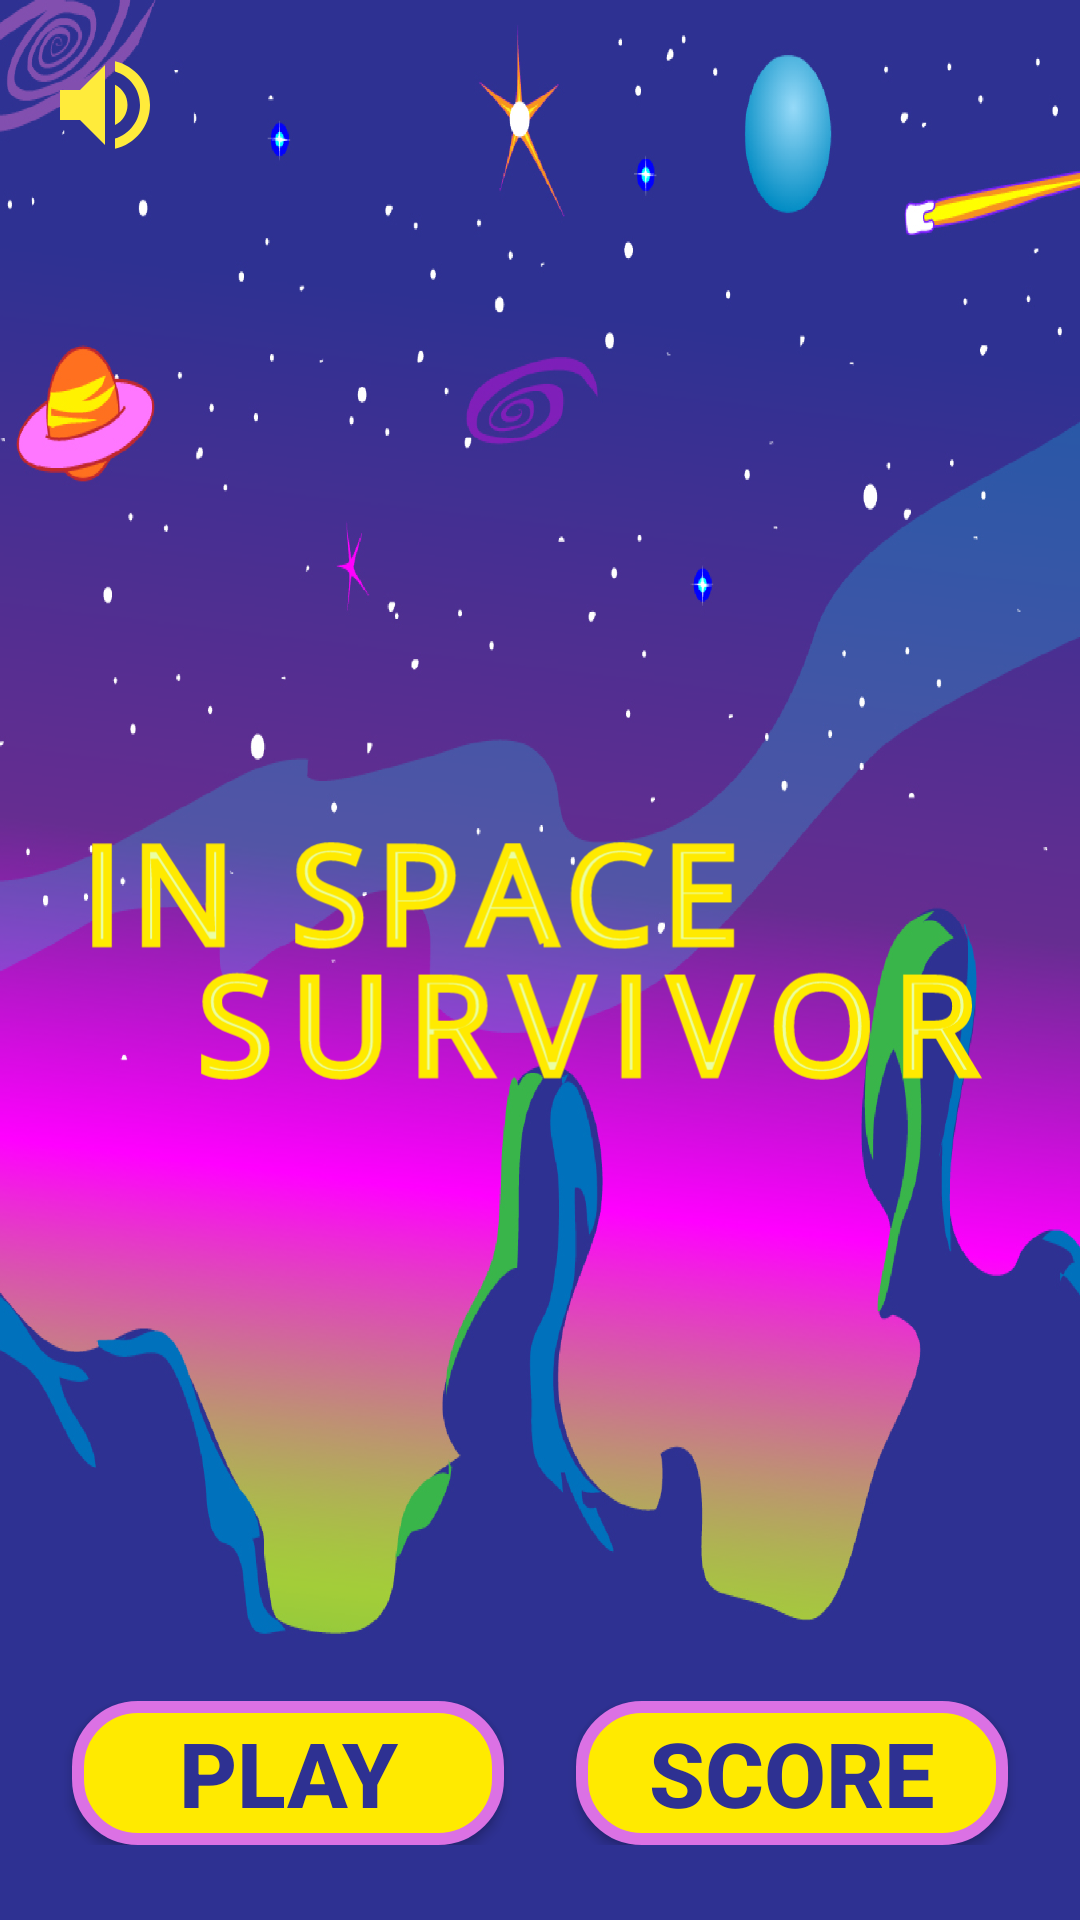

Reconstruct the res/layout file that produces this screen, plus the resources it refers to.
<!-- AndroidManifest.xml: application theme Theme.AndroidOneFinalProject -->
<!-- res/layout/activity_main.xml -->
<?xml version="1.0" encoding="utf-8"?>
<RelativeLayout xmlns:android="http://schemas.android.com/apk/res/android"
    xmlns:app="http://schemas.android.com/apk/res-auto"
    xmlns:tools="http://schemas.android.com/tools"
    android:layout_width="match_parent"
    android:layout_height="match_parent"
    android:background="@drawable/game_menu_background"
    android:orientation="vertical"
    tools:context=".MainActivity">

    <ImageView
        android:layout_width="wrap_content"
        android:layout_height="wrap_content"
        android:layout_marginHorizontal="25dp"
        android:layout_centerInParent="true"
        android:src="@drawable/title_game_title" />

    <LinearLayout
        android:layout_width="match_parent"
        android:layout_height="wrap_content"
        android:layout_alignParentBottom="true"
        android:layout_marginBottom="25dp"
        android:orientation="horizontal">

        <Space
            android:layout_width="0dp"
            android:layout_height="wrap_content"
            android:layout_weight="0.5" />

        <Button
            android:id="@+id/play_img_btn"
            android:layout_width="0dp"
            android:layout_height="wrap_content"
            android:layout_gravity="center"
            android:layout_weight="3"
            android:background="@drawable/button"
            android:text="@string/play"
            android:textColor="@color/dark_purple"
            android:textStyle="bold"
            android:textSize="30dp"
            app:backgroundTint="@null"/>

        <Space
            android:layout_width="0dp"
            android:layout_height="0dp"
            android:layout_weight="0.5" />

        <Button
            android:id="@+id/score_img_btn"
            android:layout_width="0dp"
            android:layout_height="wrap_content"
            android:layout_gravity="center"
            android:layout_weight="3"
            android:background="@drawable/button"
            android:text="@string/score"
            android:textColor="@color/dark_purple"
            android:textStyle="bold"
            android:textSize="30sp"
            app:backgroundTint="@null"/>

        <Space
            android:layout_width="0dp"
            android:layout_height="wrap_content"
            android:layout_weight="0.5" />

    </LinearLayout>

    <ImageView
        android:id="@+id/volume_iv"
        android:layout_width="wrap_content"
        android:layout_height="wrap_content"
        android:layout_marginStart="15dp"
        android:layout_marginTop="15dp"
        android:src="@drawable/volume_on"/>

</RelativeLayout>
<!-- resources referenced by this layout -->
<resources>
  <color name="dark_purple">#2e3192</color>
  <!-- drawable button (drawable) -->
  <?xml version="1.0" encoding="utf-8"?>
  <selector xmlns:android="http://schemas.android.com/apk/res/android">
      <item android:state_pressed="false">
          <shape>
              <solid android:color="@color/yellow_light"/>
              <stroke android:color="@color/candy_pink"
                  android:width="4dp"/>
              <corners android:radius="20dp"/>
          </shape>
      </item>
      <item android:state_pressed="true">
          <shape>
              <solid android:color="@color/yellow_light"/>
              <stroke android:color="@color/sweet_green"
                  android:width="4dp"/>
              <corners android:radius="20dp"/>
          </shape>
      </item>
  
  </selector>
  <!-- drawable game_menu_background: png bitmap (drawable-v24, 563732 bytes) -->
  <!-- drawable title_game_title: vector/xml drawable (drawable, 7531 chars, omitted) -->
  <!-- drawable volume_on (drawable) -->
  <vector android:height="40dp" android:tint="#FFEB3B"
      android:viewportHeight="24" android:viewportWidth="24"
      android:width="40dp" xmlns:android="http://schemas.android.com/apk/res/android">
      <path android:fillColor="@android:color/white" android:pathData="M3,9v6h4l5,5L12,4L7,9L3,9zM16.5,12c0,-1.77 -1.02,-3.29 -2.5,-4.03v8.05c1.48,-0.73 2.5,-2.25 2.5,-4.02zM14,3.23v2.06c2.89,0.86 5,3.54 5,6.71s-2.11,5.85 -5,6.71v2.06c4.01,-0.91 7,-4.49 7,-8.77s-2.99,-7.86 -7,-8.77z"/>
  </vector>
  <string name="play">PLAY</string>
  <string name="score">SCORE</string>
  <style name="Theme.AndroidOneFinalProject" parent="Theme.MaterialComponents.DayNight.NoActionBar">
          
          <item name="colorPrimary">@color/purple_500</item>
          <item name="colorPrimaryVariant">@color/purple_700</item>
          <item name="colorOnPrimary">@color/white</item>
          
          <item name="colorSecondary">@color/teal_200</item>
          <item name="colorSecondaryVariant">@color/teal_700</item>
          <item name="colorOnSecondary">@color/black</item>
          
          <item name="android:statusBarColor" tools:targetApi="l">?attr/colorPrimaryVariant</item>
          
      </style>
  <color name="yellow_light">#FFEA00</color>
  <color name="candy_pink">#db71e4</color>
  <color name="sweet_green">#7ae471</color>
  <color name="purple_500">#FF6200EE</color>
  <color name="purple_700">#FF3700B3</color>
  <color name="white">#FFFFFFFF</color>
  <color name="teal_200">#FF03DAC5</color>
  <color name="teal_700">#FF018786</color>
  <color name="black">#FF000000</color>
</resources>
